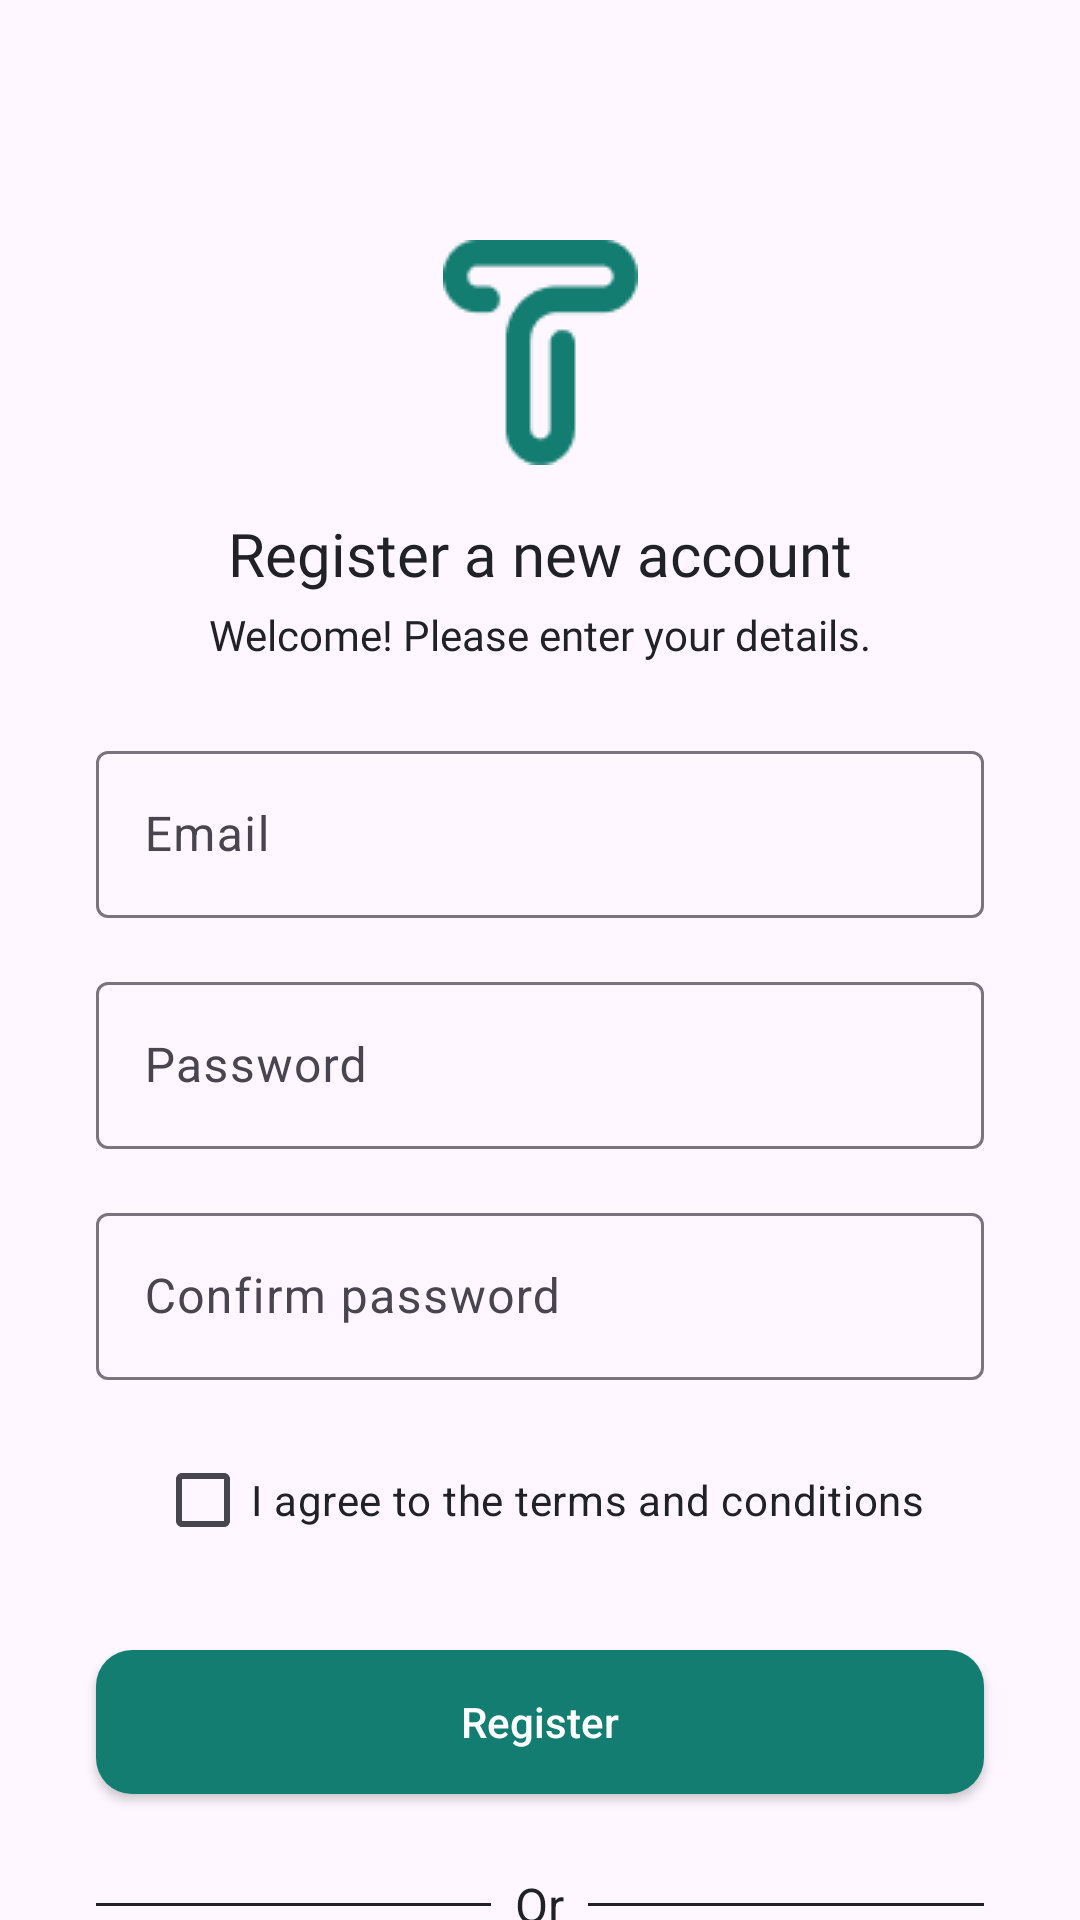

Layout XML and referenced resources for this Android screen:
<!-- AndroidManifest.xml: application theme Theme.TechCycle -->
<!-- res/layout/activity_registro.xml -->
<?xml version="1.0" encoding="utf-8"?>
<androidx.constraintlayout.widget.ConstraintLayout xmlns:android="http://schemas.android.com/apk/res/android"
    xmlns:app="http://schemas.android.com/apk/res-auto"
    xmlns:tools="http://schemas.android.com/tools"
    android:id="@+id/main"
    android:layout_width="match_parent"
    android:layout_height="match_parent"
    tools:context=".Registro">

    
    <ImageView
        android:id="@+id/logoImageView"
        android:layout_width="wrap_content"
        android:layout_height="wrap_content"
        android:layout_marginTop="80dp"
        android:contentDescription="@string/splash_logo_description"
        android:src="@drawable/techcycle_logo"
        app:layout_constraintEnd_toEndOf="parent"
        app:layout_constraintStart_toStartOf="parent"
        app:layout_constraintTop_toTopOf="parent" />

    
    <TextView
        android:id="@+id/titleTextView"
        android:layout_width="wrap_content"
        android:layout_height="wrap_content"
        android:layout_marginTop="16dp"
        android:text="@string/register_prompt_title"
        android:textColor="@color/black"
        android:textSize="20sp"
        android:fontFamily="@font/poppins_semibold"
        app:layout_constraintTop_toBottomOf="@id/logoImageView"
        app:layout_constraintEnd_toEndOf="parent"
        app:layout_constraintStart_toStartOf="parent" />

    
    <TextView
        android:id="@+id/subtitleTextView"
        android:layout_width="wrap_content"
        android:layout_height="wrap_content"
        android:layout_marginTop="4dp"
        android:fontFamily="@font/poppins_regular"
        android:text="@string/login_prompt_subtitle"
        android:textColor="@color/black"
        android:textSize="14sp"
        app:layout_constraintEnd_toEndOf="parent"
        app:layout_constraintStart_toStartOf="parent"
        app:layout_constraintTop_toBottomOf="@id/titleTextView" />

    
    <com.google.android.material.textfield.TextInputLayout
        android:id="@+id/emailInputLayout"
        android:layout_width="0dp"
        android:layout_height="wrap_content"
        android:layout_marginTop="24dp"
        android:layout_marginStart="32dp"
        android:layout_marginEnd="32dp"
        app:layout_constraintStart_toStartOf="parent"
        app:layout_constraintEnd_toEndOf="parent"
        app:layout_constraintTop_toBottomOf="@id/subtitleTextView">

        <com.google.android.material.textfield.TextInputEditText
            android:id="@+id/emailEditText"
            android:layout_width="match_parent"
            android:layout_height="wrap_content"
            android:backgroundTint="@android:color/transparent"
            android:hint="@string/email_hint"
            android:inputType="textEmailAddress"
            android:textColor="@color/black"
            android:textColorHint="#546E7A"
            tools:ignore="TextContrastCheck,VisualLintTextFieldSize" />
    </com.google.android.material.textfield.TextInputLayout>

    
    <com.google.android.material.textfield.TextInputLayout
        android:id="@+id/passwordInputLayout"
        android:layout_width="0dp"
        android:layout_height="wrap_content"
        android:layout_marginTop="16dp"
        android:layout_marginStart="32dp"
        android:layout_marginEnd="32dp"
        app:layout_constraintStart_toStartOf="parent"
        app:layout_constraintEnd_toEndOf="parent"
        app:layout_constraintTop_toBottomOf="@id/emailInputLayout">

        <com.google.android.material.textfield.TextInputEditText
            android:id="@+id/passwordEditText"
            android:layout_width="match_parent"
            android:layout_height="wrap_content"
            android:backgroundTint="@android:color/transparent"
            android:hint="@string/password_hint"
            android:inputType="textPassword"
            android:textColor="@color/black"
            android:textColorHint="#546E7A"
            tools:ignore="TextContrastCheck,VisualLintTextFieldSize" />
    </com.google.android.material.textfield.TextInputLayout>

    
    <com.google.android.material.textfield.TextInputLayout
        android:id="@+id/confirmPasswordInputLayout"
        android:layout_width="0dp"
        android:layout_height="wrap_content"
        android:layout_marginTop="16dp"
        android:layout_marginStart="32dp"
        android:layout_marginEnd="32dp"
        app:layout_constraintStart_toStartOf="parent"
        app:layout_constraintEnd_toEndOf="parent"
        app:layout_constraintTop_toBottomOf="@id/passwordInputLayout">

        <com.google.android.material.textfield.TextInputEditText
            android:id="@+id/confirmPasswordEditText"
            android:layout_width="match_parent"
            android:layout_height="wrap_content"
            android:backgroundTint="@android:color/transparent"
            android:hint="@string/confirm_password_hint"
            android:inputType="textPassword"
            android:textColor="@color/black"
            android:textColorHint="#546E7A"
            tools:ignore="TextContrastCheck,VisualLintTextFieldSize" />
    </com.google.android.material.textfield.TextInputLayout>

    
    <com.google.android.material.checkbox.MaterialCheckBox
        android:id="@+id/termsCheckBox"
        android:layout_width="wrap_content"
        android:layout_height="wrap_content"
        android:layout_marginTop="16dp"
        android:text="@string/terms_and_conditions"
        android:textColor="@color/black"
        app:layout_constraintStart_toStartOf="parent"
        app:layout_constraintEnd_toEndOf="parent"
        app:layout_constraintTop_toBottomOf="@id/confirmPasswordInputLayout" />

    
    <androidx.appcompat.widget.AppCompatButton
        android:id="@+id/registerButton"
        android:layout_width="0dp"
        android:layout_height="wrap_content"
        android:layout_marginStart="32dp"
        android:layout_marginTop="26dp"
        android:layout_marginEnd="32dp"
        android:background="@drawable/green_button"
        android:maxWidth="320dp"
        android:text="@string/register_button_text"
        android:textAllCaps="false"
        android:textColor="@color/white"
        app:layout_constraintEnd_toEndOf="parent"
        app:layout_constraintStart_toStartOf="parent"
        app:layout_constraintTop_toBottomOf="@id/termsCheckBox"
        tools:ignore="VisualLintButtonSize" />

    <LinearLayout
        android:id="@+id/separatorLinearLayout"
        android:layout_width="match_parent"
        android:layout_height="wrap_content"
        android:layout_marginStart="32dp"
        android:layout_marginTop="26dp"
        android:layout_marginEnd="32dp"
        android:gravity="center_vertical"
        android:orientation="horizontal"
        app:layout_constraintEnd_toEndOf="parent"
        app:layout_constraintStart_toStartOf="parent"
        app:layout_constraintTop_toBottomOf="@id/registerButton">

        
        <View
            android:id="@+id/view"
            android:layout_width="0dp"
            android:layout_height="1dp"
            android:layout_weight="1"
            android:background="@color/black" />

        
        <TextView
            android:id="@+id/separatorTextView"
            android:layout_width="wrap_content"
            android:layout_height="wrap_content"
            android:layout_gravity="center_vertical"
            android:layout_marginStart="8dp"
            android:layout_marginEnd="8dp"
            android:gravity="center"
            android:text="@string/separator_text"
            android:textColor="@color/black"
            android:textSize="16sp" />

        
        <View
            android:id="@+id/view2"
            android:layout_width="0dp"
            android:layout_height="1dp"
            android:layout_weight="1"
            android:background="@color/black" />
    </LinearLayout>

    
    <androidx.appcompat.widget.AppCompatButton
        android:id="@+id/googleRegisterButton"
        android:layout_width="0dp"
        android:layout_height="wrap_content"
        android:layout_marginStart="32dp"
        android:layout_marginTop="26dp"
        android:layout_marginEnd="32dp"
        android:background="@drawable/secondary_button"
        android:maxWidth="320dp"
        android:text="@string/google_login"
        android:textAllCaps="false"
        android:textColor="@color/white"
        app:layout_constraintEnd_toEndOf="parent"
        app:layout_constraintStart_toStartOf="parent"
        app:layout_constraintTop_toBottomOf="@id/separatorLinearLayout"
        tools:ignore="VisualLintButtonSize" />

</androidx.constraintlayout.widget.ConstraintLayout>
<!-- resources referenced by this layout -->
<resources>
  <color name="black">#202226</color>
  <color name="white">#FFFFFFFF</color>
  <!-- drawable green_button (drawable) -->
  <?xml version="1.0" encoding="utf-8"?>
  <selector xmlns:android="http://schemas.android.com/apk/res/android">
      <item>
          <shape android:shape="rectangle">
              
              <solid android:color="@color/primaryColor" />
              
              <corners android:radius="12dp" />
          </shape>
      </item>
  </selector>
  <!-- drawable secondary_button (drawable) -->
  <?xml version="1.0" encoding="utf-8"?>
  <selector xmlns:android="http://schemas.android.com/apk/res/android">
      <item>
          <shape android:shape="rectangle">
              <solid android:color="@color/secondaryColor" />
              <corners android:radius="12dp" />
          </shape>
      </item>
  </selector>
  <!-- drawable techcycle_logo: png bitmap (drawable, 1325 bytes) -->
  <string name="confirm_password_hint">Confirm password</string>
  <string name="email_hint">Email</string>
  <string name="google_login">Continue with Google</string>
  <string name="login_prompt_subtitle">Welcome! Please enter your details.</string>
  <string name="password_hint">Password</string>
  <string name="register_button_text">Register</string>
  <string name="register_prompt_title">Register a new account</string>
  <string name="separator_text">Or</string>
  <string name="splash_logo_description">TechCycle app logo</string>
  <string name="terms_and_conditions">I agree to the terms and conditions</string>
  <style name="Theme.TechCycle" parent="Base.Theme.TechCycle" />
  <color name="primaryColor">#127d70</color>
  <color name="secondaryColor">#3f4d50</color>
  <style name="Base.Theme.TechCycle" parent="Theme.Material3.DayNight.NoActionBar">
          
          
      </style>
</resources>
